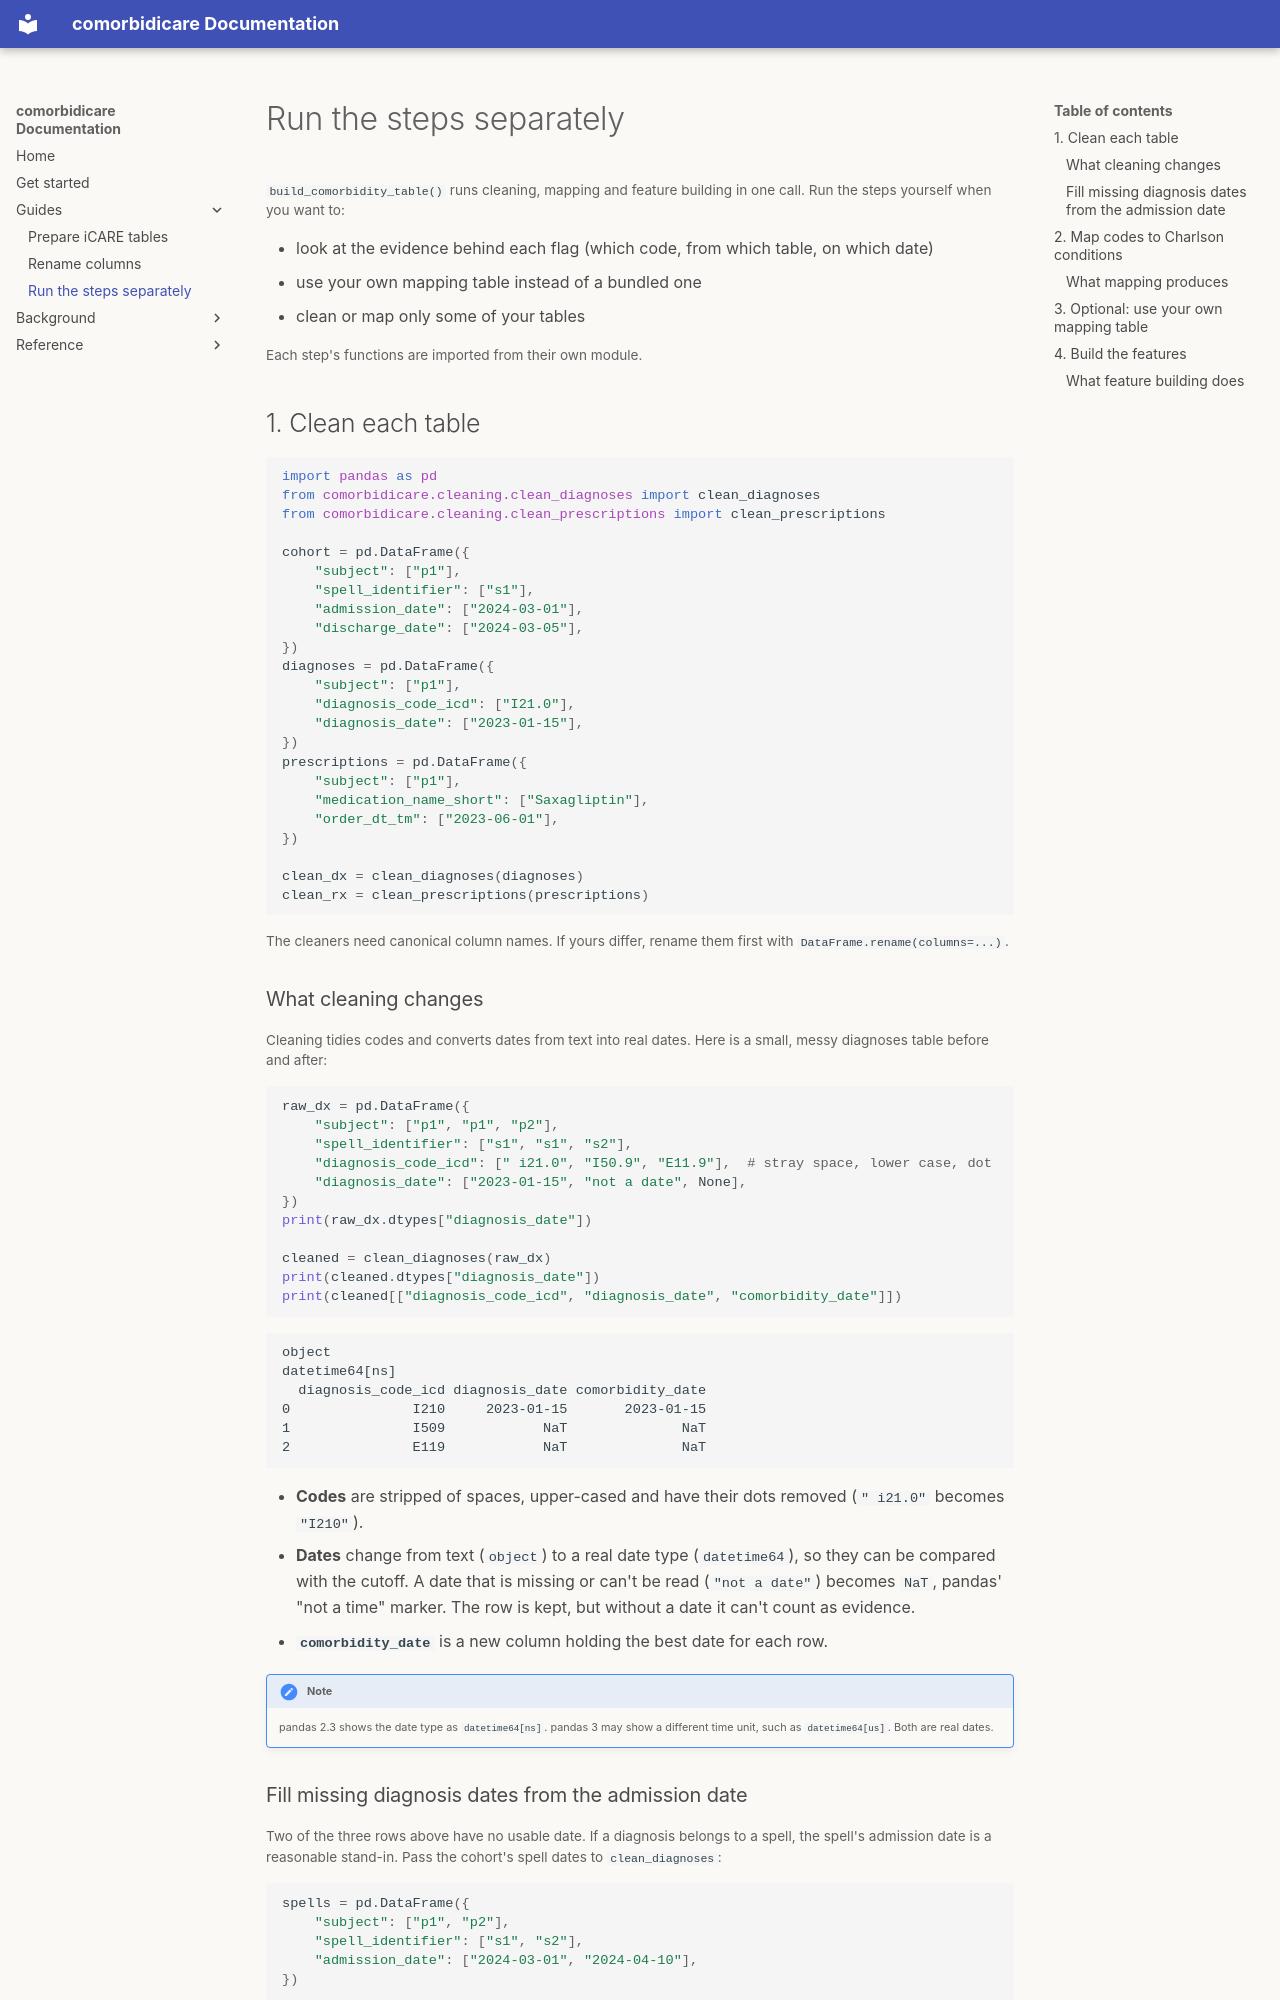

repository: Anisiat/comorbidicare · page: how-to/run-steps-separately/index.html · generator: mkdocs

# Run the steps separately

`build_comorbidity_table()` runs cleaning, mapping and feature building in one
call. Run the steps yourself when you want to:

- look at the evidence behind each flag (which code, from which table, on
  which date)
- use your own mapping table instead of a bundled one
- clean or map only some of your tables

Each step's functions are imported from their own module.

## 1. Clean each table

```python
import pandas as pd
from comorbidicare.cleaning.clean_diagnoses import clean_diagnoses
from comorbidicare.cleaning.clean_prescriptions import clean_prescriptions

cohort = pd.DataFrame({
    "subject": ["p1"],
    "spell_identifier": ["s1"],
    "admission_date": ["2024-03-01"],
    "discharge_date": ["2024-03-05"],
})
diagnoses = pd.DataFrame({
    "subject": ["p1"],
    "diagnosis_code_icd": ["I21.0"],
    "diagnosis_date": ["2023-01-15"],
})
prescriptions = pd.DataFrame({
    "subject": ["p1"],
    "medication_name_short": ["Saxagliptin"],
    "order_dt_tm": ["2023-06-01"],
})

clean_dx = clean_diagnoses(diagnoses)
clean_rx = clean_prescriptions(prescriptions)
```

The cleaners need canonical column names. If yours differ, rename them first
with `DataFrame.rename(columns=...)`.

### What cleaning changes

Cleaning tidies codes and converts dates from text into real dates. Here is a
small, messy diagnoses table before and after:

```python
raw_dx = pd.DataFrame({
    "subject": ["p1", "p1", "p2"],
    "spell_identifier": ["s1", "s1", "s2"],
    "diagnosis_code_icd": [" i21.0", "I50.9", "E11.9"],  # stray space, lower case, dot
    "diagnosis_date": ["2023-01-15", "not a date", None],
})
print(raw_dx.dtypes["diagnosis_date"])

cleaned = clean_diagnoses(raw_dx)
print(cleaned.dtypes["diagnosis_date"])
print(cleaned[["diagnosis_code_icd", "diagnosis_date", "comorbidity_date"]])
```

```text
object
datetime64[ns]
  diagnosis_code_icd diagnosis_date comorbidity_date
0               I210     2023-01-15       2023-01-15
1               I509            NaT              NaT
2               E119            NaT              NaT
```

- **Codes** are stripped of spaces, upper-cased and have their dots removed
  (`" i21.0"` becomes `"I210"`).
- **Dates** change from text (`object`) to a real date type (`datetime64`), so
  they can be compared with the cutoff. A date that is missing or can't be read
  (`"not a date"`) becomes `NaT`, pandas' "not a time" marker. The row is
  kept, but without a date it can't count as evidence.
- **`comorbidity_date`** is a new column holding the best date for each row.

!!! note
    pandas 2.3 shows the date type as `datetime64[ns]`. pandas 3 may show a
    different time unit, such as `datetime64[us]`. Both are real dates.
